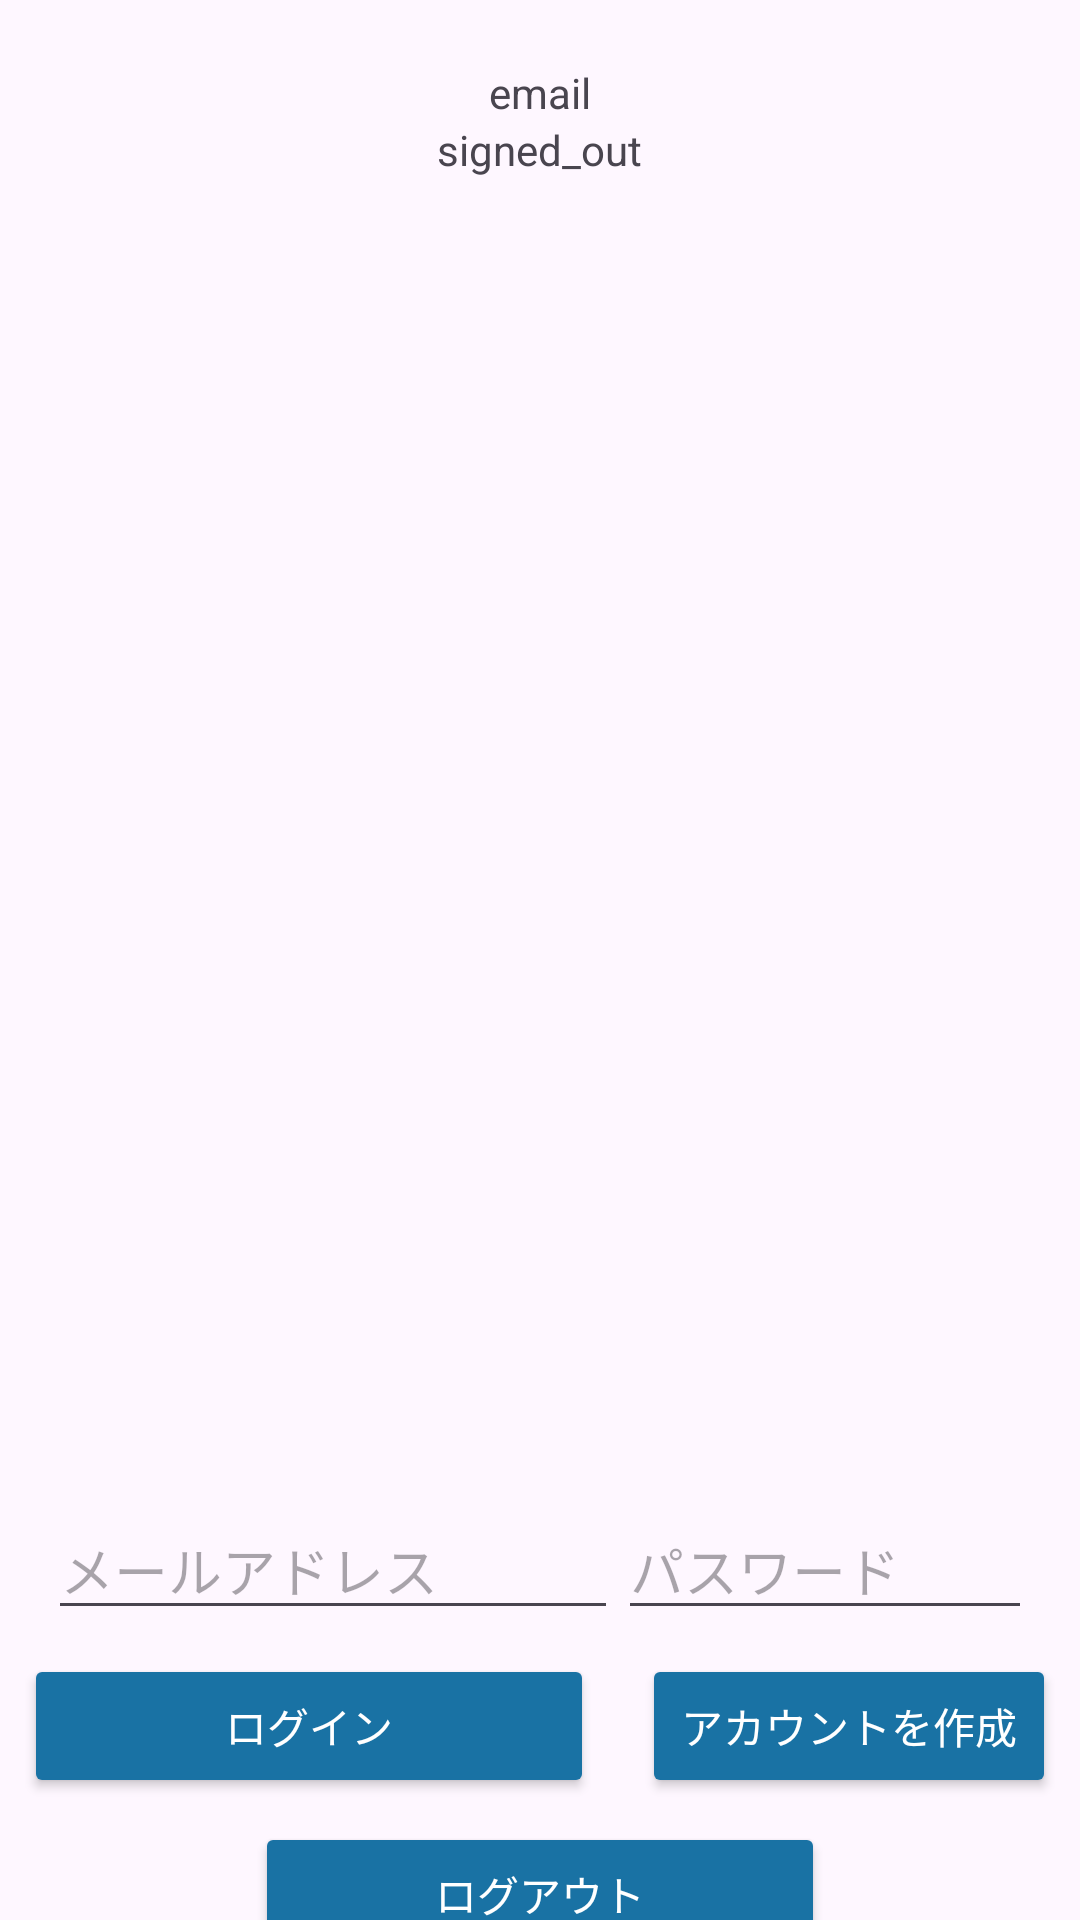

Layout XML and referenced resources for this Android screen:
<!-- AndroidManifest.xml: application theme Theme.MySPIApplication -->
<!-- res/layout/activity_login.xml -->
<LinearLayout xmlns:android="http://schemas.android.com/apk/res/android"
    xmlns:tools="http://schemas.android.com/tools"
    xmlns:app="http://schemas.android.com/apk/res-auto"
    android:id="@+id/main_layout"
    android:layout_width="match_parent"
    android:layout_height="match_parent"
    android:orientation="vertical"
    android:weightSum="4">

    <ProgressBar
        android:id="@+id/progressBar"
        android:indeterminate="true"
        android:layout_width="match_parent"
        android:layout_height="wrap_content"
        android:visibility="invisible"
        style="?android:attr/progressBarStyleHorizontal"/>

    <LinearLayout
        android:layout_width="match_parent"
        android:layout_height="0dp"
        android:layout_weight="3"
        android:gravity="center_horizontal"
        android:orientation="vertical"
        android:paddingTop="16px">

        <TextView
            android:id="@+id/titleText"
            android:layout_width="wrap_content"
            android:layout_height="wrap_content"
            android:text="email" />

        <TextView
            android:id="@+id/status"
            android:layout_width="wrap_content"
            android:layout_height="wrap_content"
            android:text="signed_out" />

        <TextView
            android:id="@+id/detail"
            android:layout_width="wrap_content"
            android:layout_height="wrap_content"
            tools:text="Firebase User ID: 123456789abc" />

        <Button
            android:id="@+id/delete"
            android:layout_width="190dp"
            android:layout_height="wrap_content"
            android:background="@android:color/transparent"
            android:text="ログインできない場合"
            android:textColor="@color/main_color"
            android:visibility="invisible" />
    </LinearLayout>

    <androidx.constraintlayout.widget.ConstraintLayout
        android:layout_width="match_parent"
        android:layout_height="0dp"
        android:layout_weight="1"
        android:gravity="center_vertical"
        android:paddingTop="16dp">

        <androidx.constraintlayout.widget.Guideline
            android:id="@+id/guideline"
            android:layout_width="wrap_content"
            android:layout_height="wrap_content"
            android:orientation="vertical"
            app:layout_constraintGuide_begin="206dp" />

        <EditText
            android:id="@+id/fieldEmail"
            android:layout_width="0dp"
            android:layout_height="wrap_content"
            android:layout_marginStart="16dp"
            android:layout_marginLeft="16dp"
            android:inputType="textEmailAddress"
            android:hint="メールアドレス"
            app:layout_constraintEnd_toStartOf="@+id/guideline"
            app:layout_constraintStart_toStartOf="parent"
            app:layout_constraintTop_toTopOf="parent" />

        <EditText
            android:id="@+id/fieldPassword"
            android:layout_width="0dp"
            android:layout_height="wrap_content"
            android:layout_marginEnd="16dp"
            android:layout_marginRight="16dp"
            android:inputType="textPassword"
            android:hint="パスワード"
            app:layout_constraintEnd_toEndOf="parent"
            app:layout_constraintStart_toStartOf="@+id/guideline"
            app:layout_constraintTop_toTopOf="parent" />

        <androidx.constraintlayout.widget.Group
            android:id="@+id/emailPasswordFields"
            android:layout_width="wrap_content"
            android:layout_height="wrap_content"
            android:visibility="visible"
            app:constraint_referenced_ids="fieldEmail, fieldPassword" />

        <Button
            android:id="@+id/emailLoginInButton"
            android:layout_width="0dp"
            android:layout_height="wrap_content"
            android:layout_marginStart="8dp"
            android:layout_marginTop="8dp"
            android:layout_marginEnd="8dp"
            android:backgroundTint="@color/main_color"
            android:text="ログイン"
            android:textColor="@color/white"
            app:layout_constraintEnd_toStartOf="@+id/guideline"
            app:layout_constraintStart_toStartOf="parent"
            app:layout_constraintTop_toBottomOf="@+id/fieldEmail" />

        <Button
            android:id="@+id/signOutButton"
            android:layout_width="190dp"
            android:layout_height="wrap_content"
            android:layout_marginTop="8dp"
            android:backgroundTint="@color/main_color"
            android:text="ログアウト"
            android:textColor="@color/white"
            app:layout_constraintEnd_toEndOf="parent"
            app:layout_constraintStart_toStartOf="parent"
            app:layout_constraintTop_toBottomOf="@+id/emailLoginInButton" />

        <Button
            android:id="@+id/emailCreateAccountButton"
            android:layout_width="0dp"
            android:layout_height="wrap_content"
            android:layout_marginStart="8dp"
            android:layout_marginTop="8dp"
            android:layout_marginEnd="8dp"
            android:backgroundTint="@color/main_color"
            android:text="アカウントを作成"
            android:textColor="@color/white"
            app:layout_constraintEnd_toEndOf="parent"
            app:layout_constraintStart_toStartOf="@+id/guideline"
            app:layout_constraintTop_toBottomOf="@+id/fieldPassword" />

        <androidx.constraintlayout.widget.Group
            android:id="@+id/emailPasswordButtons"
            android:layout_width="wrap_content"
            android:layout_height="wrap_content"
            android:visibility="visible"
            app:constraint_referenced_ids="signOutButton,emailCreateAccountButton, emailLoginInButton" />

    </androidx.constraintlayout.widget.ConstraintLayout>
</LinearLayout>
<!-- resources referenced by this layout -->
<resources>
  <color name="main_color">#1972a4</color>
  <color name="white">#FFFFFFFF</color>
  <style name="Theme.MySPIApplication" parent="Base.Theme.MySPIApplication" />
  <style name="Base.Theme.MySPIApplication" parent="Theme.Material3.DayNight">
          
          
      </style>
</resources>
